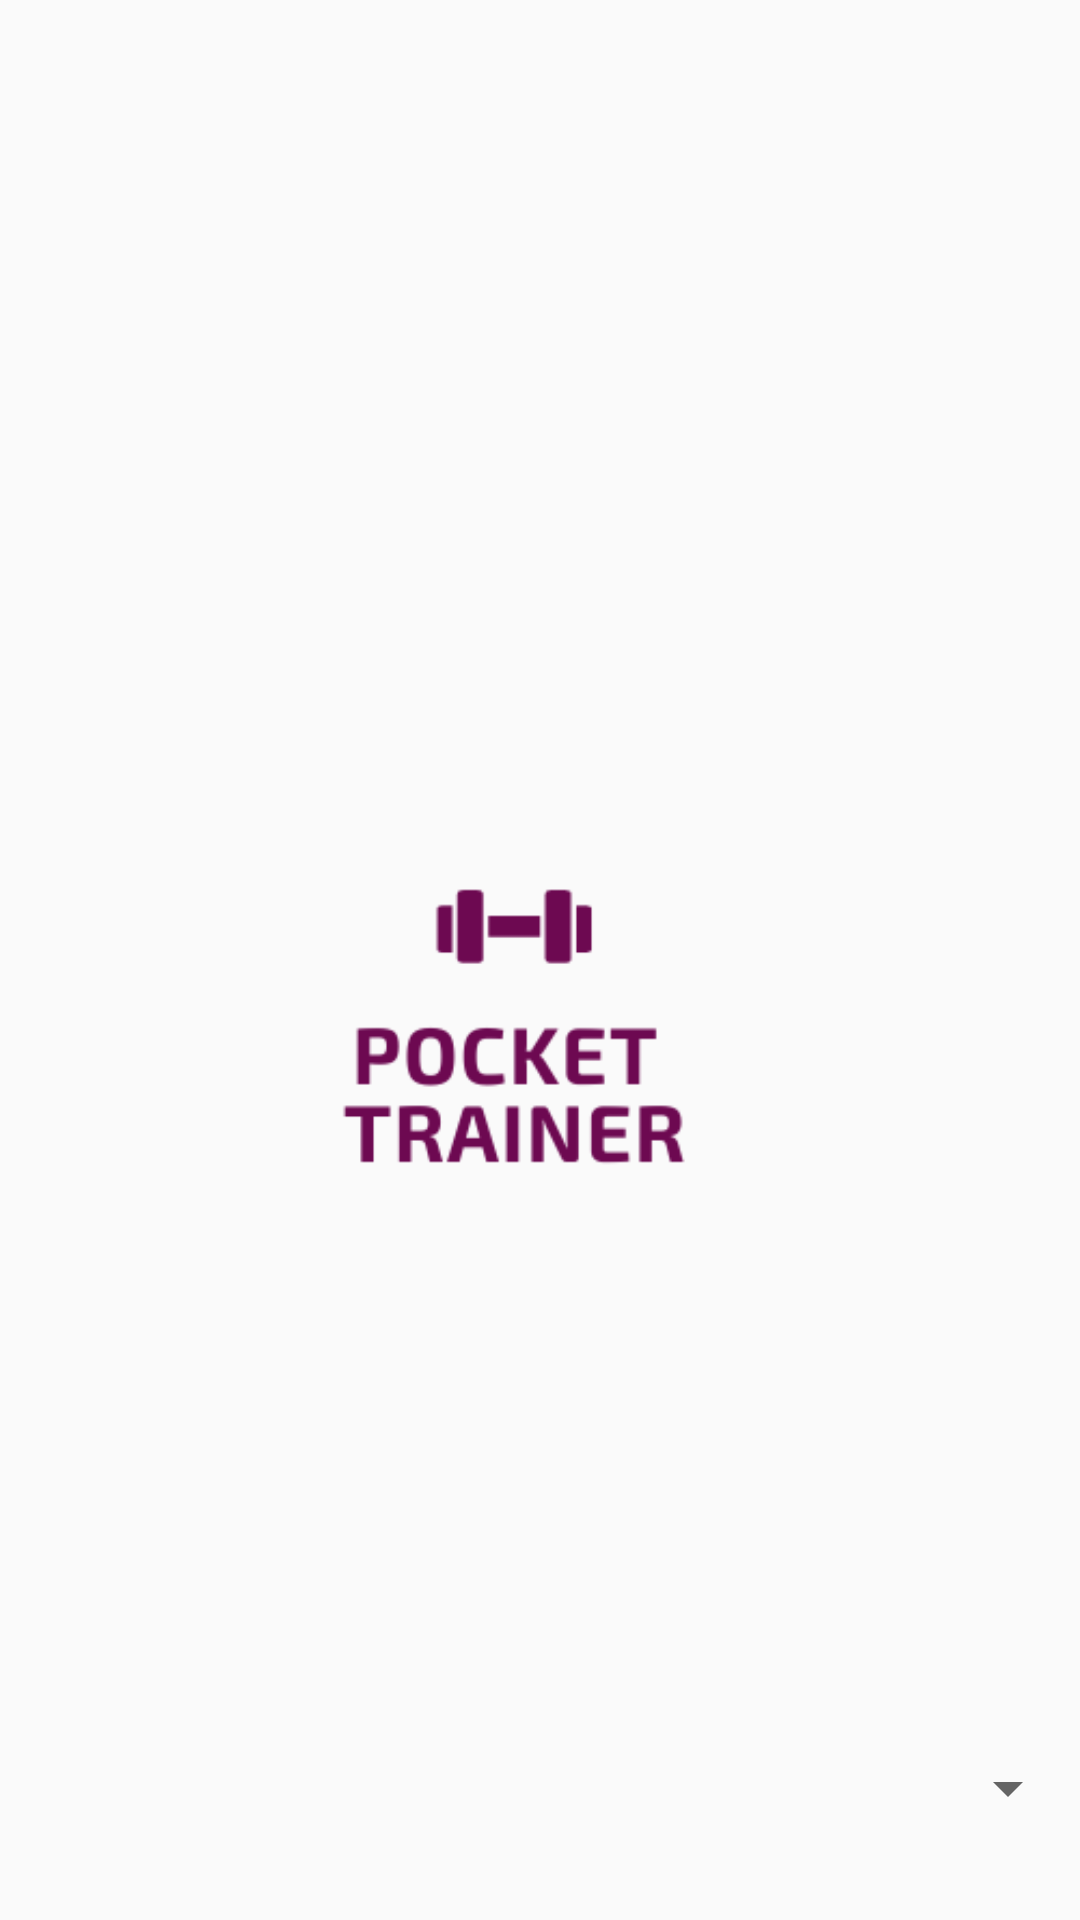

Here is an Android app screen rendered from its layout file. Give the layout XML and the strings, colors and styles it references.
<!-- AndroidManifest.xml: application theme Theme.PersonalTrainer -->
<!-- res/layout/fragment_start.xml -->
<?xml version="1.0" encoding="utf-8"?>
<androidx.constraintlayout.widget.ConstraintLayout xmlns:android="http://schemas.android.com/apk/res/android"
    xmlns:app="http://schemas.android.com/apk/res-auto"
    xmlns:tools="http://schemas.android.com/tools"
    android:layout_width="match_parent"
    android:layout_height="match_parent"
    tools:context=".Fragments.StartFrag">


    <ImageView
        android:id="@+id/imageView"
        android:layout_width="wrap_content"
        android:layout_height="wrap_content"
        android:layout_marginTop="115dp"
        android:layout_marginEnd="24dp"
        android:layout_marginBottom="116dp"
        android:src="@drawable/white_logo"
        app:layout_constraintBottom_toBottomOf="parent"
        app:layout_constraintEnd_toEndOf="parent"
        app:layout_constraintTop_toTopOf="parent"
        app:layout_constraintVertical_bias="0.0" />

    <Spinner
        android:id="@+id/spinner2"
        android:layout_width="match_parent"
        android:layout_height="wrap_content"
        android:layout_marginBottom="32dp"
        app:layout_constraintBottom_toBottomOf="parent"
        tools:layout_editor_absoluteX="31dp" />

</androidx.constraintlayout.widget.ConstraintLayout>
<!-- resources referenced by this layout -->
<resources>
  <!-- drawable white_logo: png bitmap (drawable-v24, 8752 bytes) -->
  <style name="Theme.PersonalTrainer" parent="Theme.AppCompat.Light.DarkActionBar">
          
          <item name="colorPrimary">@color/purple_500</item>
          <item name="colorPrimaryDark">@color/purple_700</item>
          <item name="colorAccent">@color/teal_200</item>
          
      </style>
  <!-- not gathered from this repository: default colours our renderer supplied (Android Studio template values) -->
  <color name="purple_500">#FF6200EE</color>
  <color name="purple_700">#FF3700B3</color>
  <color name="teal_200">#FF03DAC5</color>
</resources>
